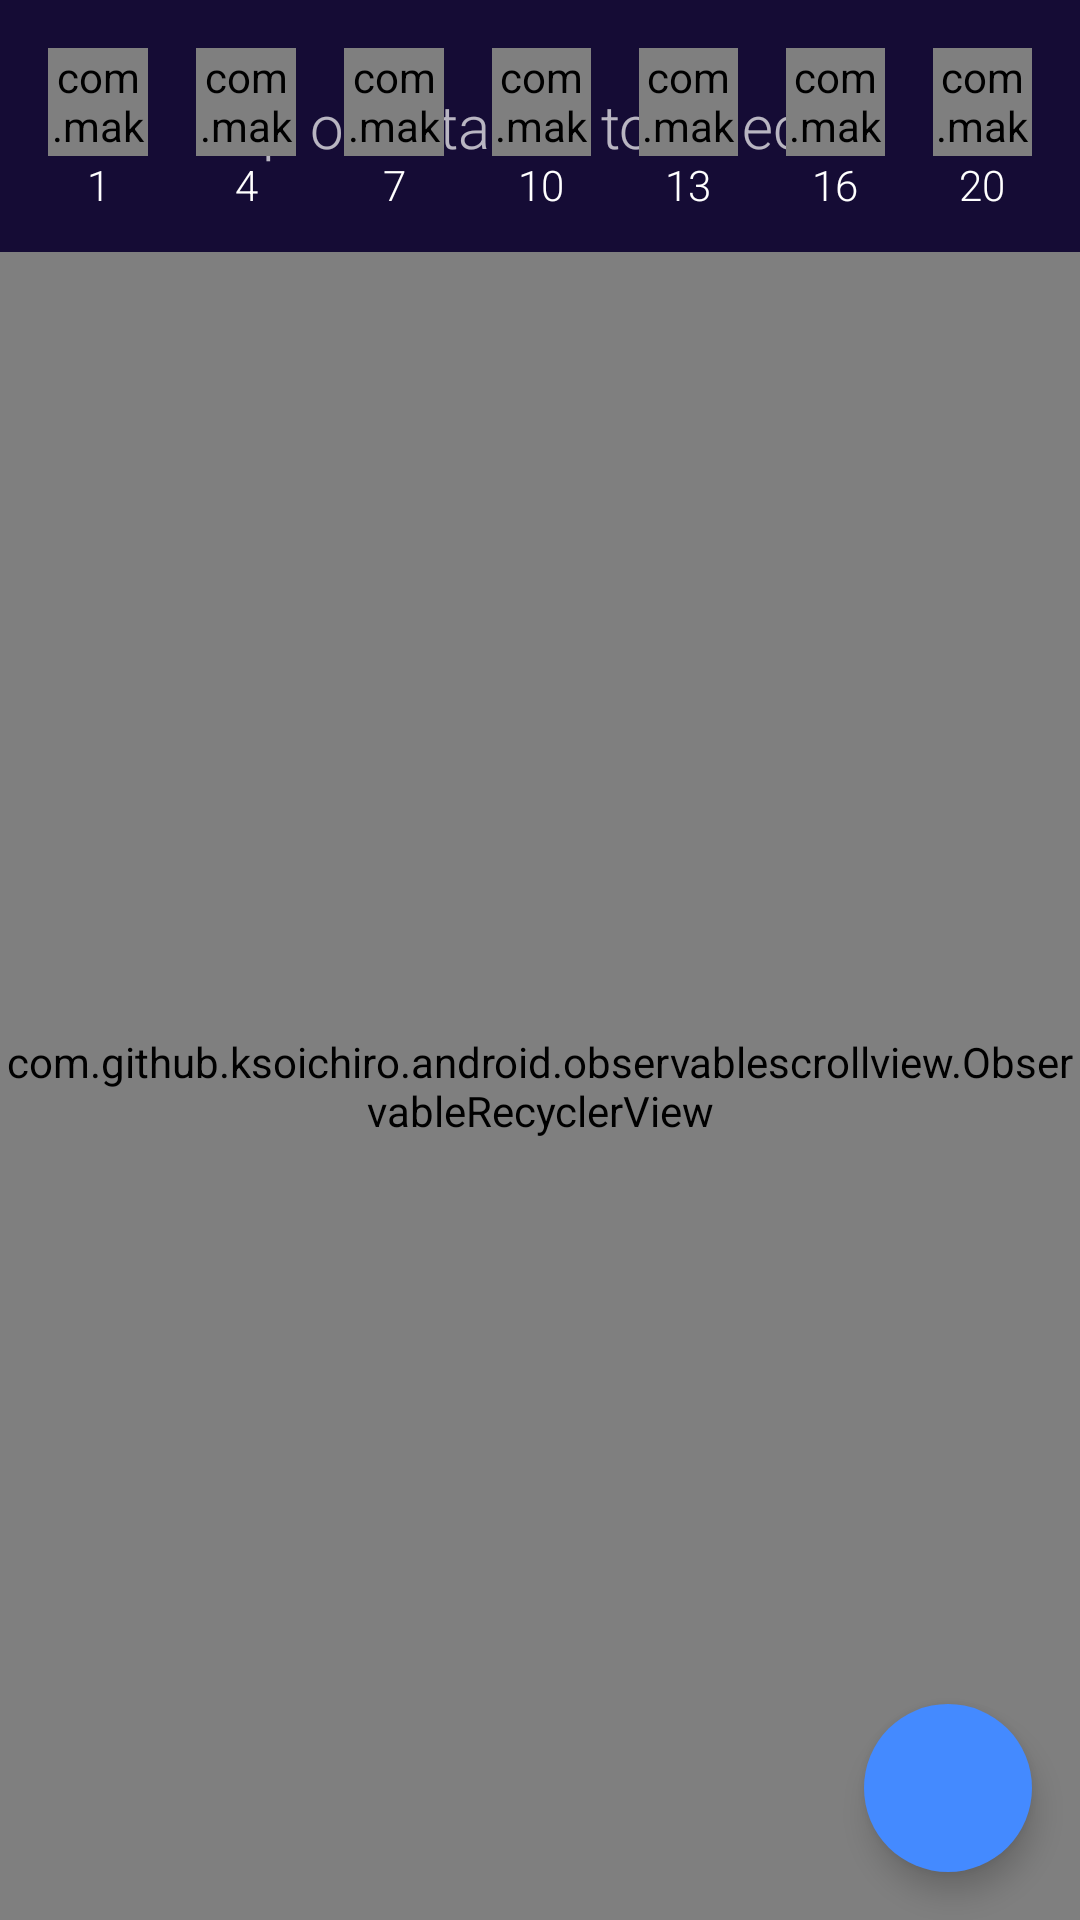

Produce the Android XML layout that renders to this screen, including the resource entries it uses.
<!-- AndroidManifest.xml: application theme AppTheme -->
<!-- res/layout/fragment_talent.xml -->
<RelativeLayout xmlns:android="http://schemas.android.com/apk/res/android"
    xmlns:app="http://schemas.android.com/apk/res-auto"
    xmlns:tools="http://schemas.android.com/tools"
    android:layout_width="match_parent"
    android:layout_height="match_parent"
    android:background="@drawable/purple_gradient_bg"
    tools:context="net.cloudapp.callme.hots3.TalentFragment">

    <com.github.ksoichiro.android.observablescrollview.ObservableRecyclerView
        android:id="@+id/rvTalents"
        android:layout_width="match_parent"
        android:layout_height="match_parent"
        android:layout_alignParentEnd="true"
        android:layout_alignParentRight="true"
        android:layout_below="@+id/linearLayout"
        android:scrollbarStyle="outsideOverlay" />

    <TextView
        android:id="@+id/tvHelpText"
        android:layout_width="wrap_content"
        android:layout_height="wrap_content"
        android:layout_above="@+id/rvTalents"
        android:layout_alignParentEnd="true"
        android:layout_alignParentLeft="true"
        android:layout_alignParentRight="true"
        android:layout_alignParentStart="true"
        android:layout_alignParentTop="true"
        android:fontFamily="sans-serif-light"
        android:gravity="center"
        android:text="Tap on a talent to select it!"
        android:textSize="20sp" />

    <android.support.design.widget.FloatingActionButton
        android:id="@+id/fabSave"
        android:layout_width="wrap_content"
        android:layout_height="wrap_content"
        android:layout_alignParentBottom="true"
        android:layout_alignParentEnd="true"
        android:layout_alignParentRight="true"
        android:layout_marginBottom="16dp"
        android:layout_marginRight="16dp"
        app:borderWidth="0dp"/>

    <LinearLayout
        android:id="@+id/linearLayout"
        android:layout_width="fill_parent"
        android:layout_height="wrap_content"
        android:orientation="horizontal">

        <RelativeLayout
            android:layout_width="52dp"
            android:layout_height="52dp"
            android:layout_marginBottom="16dp"
            android:layout_marginLeft="16dp"
            android:layout_marginTop="16dp"
            android:layout_weight="1">

            <com.makeramen.roundedimageview.RoundedImageView
                android:id="@+id/ivTalentImage"
                android:layout_width="36dp"
                android:layout_height="36dp"
                android:layout_centerHorizontal="true"
                app:riv_border_color="#000000"
                app:riv_border_width="2dp"
                app:riv_corner_radius="100dp" />

            <TextView
                android:layout_width="fill_parent"
                android:layout_height="wrap_content"
                android:layout_alignEnd="@+id/ivTalentImage"
                android:layout_alignLeft="@+id/ivTalentImage"
                android:layout_alignRight="@+id/ivTalentImage"
                android:layout_alignStart="@+id/ivTalentImage"
                android:layout_below="@+id/ivTalentImage"
                android:fontFamily="sans-serif-light"
                android:gravity="center"
                android:text="1"
                android:textColor="@color/white" />
        </RelativeLayout>
        

        <RelativeLayout
            android:layout_width="52dp"
            android:layout_height="52dp"
            android:layout_marginBottom="16dp"
            android:layout_marginLeft="16dp"
            android:layout_marginTop="16dp"
            android:layout_weight="1">

            <com.makeramen.roundedimageview.RoundedImageView
                android:id="@+id/ivLvl4"
                android:layout_width="36dp"
                android:layout_height="36dp"
                android:layout_centerHorizontal="true"
                app:riv_border_color="#000000"
                app:riv_border_width="2dp"
                app:riv_corner_radius="100dp" />

            <TextView
                android:layout_width="fill_parent"
                android:layout_height="wrap_content"
                android:layout_alignEnd="@+id/ivLvl4"
                android:layout_alignLeft="@+id/ivLvl4"
                android:layout_alignRight="@+id/ivLvl4"
                android:layout_alignStart="@+id/ivLvl4"
                android:layout_below="@+id/ivLvl4"
                android:fontFamily="sans-serif-light"
                android:gravity="center"
                android:text="4"
                android:textColor="@color/white" />
        </RelativeLayout>

        <RelativeLayout
            android:layout_width="52dp"
            android:layout_height="52dp"
            android:layout_marginBottom="16dp"
            android:layout_marginLeft="16dp"
            android:layout_marginTop="16dp"
            android:layout_weight="1">

            <com.makeramen.roundedimageview.RoundedImageView
                android:id="@+id/ivLvl7"
                android:layout_width="36dp"
                android:layout_height="36dp"
                android:layout_centerHorizontal="true"
                app:riv_border_color="#000000"
                app:riv_border_width="2dp"
                app:riv_corner_radius="100dp" />

            <TextView
                android:layout_width="fill_parent"
                android:layout_height="wrap_content"
                android:layout_alignEnd="@+id/ivLvl7"
                android:layout_alignLeft="@+id/ivLvl7"
                android:layout_alignRight="@+id/ivLvl7"
                android:layout_alignStart="@+id/ivLvl7"
                android:layout_below="@+id/ivLvl7"
                android:fontFamily="sans-serif-light"
                android:gravity="center"
                android:text="7"
                android:textColor="@color/white" />
        </RelativeLayout>

        <RelativeLayout
            android:layout_width="52dp"
            android:layout_height="52dp"
            android:layout_marginBottom="16dp"
            android:layout_marginLeft="16dp"
            android:layout_marginTop="16dp"
            android:layout_weight="1">

            <com.makeramen.roundedimageview.RoundedImageView
                android:id="@+id/ivLvl10"
                android:layout_width="36dp"
                android:layout_height="36dp"
                android:layout_centerHorizontal="true"
                app:riv_border_color="#000000"
                app:riv_border_width="2dp"
                app:riv_corner_radius="100dp" />

            <TextView
                android:layout_width="fill_parent"
                android:layout_height="wrap_content"
                android:layout_alignEnd="@+id/ivLvl10"
                android:layout_alignLeft="@+id/ivLvl10"
                android:layout_alignRight="@+id/ivLvl10"
                android:layout_alignStart="@+id/ivLvl10"
                android:layout_below="@+id/ivLvl10"
                android:fontFamily="sans-serif-light"
                android:gravity="center"
                android:text="10"
                android:textColor="@color/white" />
        </RelativeLayout>

        <RelativeLayout
            android:layout_width="52dp"
            android:layout_height="52dp"
            android:layout_marginBottom="16dp"
            android:layout_marginLeft="16dp"
            android:layout_marginTop="16dp"
            android:layout_weight="1">

            <com.makeramen.roundedimageview.RoundedImageView
                android:id="@+id/ivLvl13"
                android:layout_width="36dp"
                android:layout_height="36dp"
                android:layout_centerHorizontal="true"
                app:riv_border_color="#000000"
                app:riv_border_width="2dp"
                app:riv_corner_radius="100dp" />

            <TextView
                android:layout_width="fill_parent"
                android:layout_height="wrap_content"
                android:layout_alignEnd="@+id/ivLvl13"
                android:layout_alignLeft="@+id/ivLvl13"
                android:layout_alignRight="@+id/ivLvl13"
                android:layout_alignStart="@+id/ivLvl13"
                android:layout_below="@+id/ivLvl13"
                android:fontFamily="sans-serif-light"
                android:gravity="center"
                android:text="13"
                android:textColor="@color/white" />
        </RelativeLayout>

        <RelativeLayout
            android:layout_width="52dp"
            android:layout_height="52dp"
            android:layout_marginBottom="16dp"
            android:layout_marginLeft="16dp"
            android:layout_marginTop="16dp"
            android:layout_weight="1">

            <com.makeramen.roundedimageview.RoundedImageView
                android:id="@+id/ivLvl16"
                android:layout_width="36dp"
                android:layout_height="36dp"
                android:layout_centerHorizontal="true"
                app:riv_border_color="#000000"
                app:riv_border_width="2dp"
                app:riv_corner_radius="100dp" />

            <TextView
                android:layout_width="fill_parent"
                android:layout_height="wrap_content"
                android:layout_alignEnd="@+id/ivLvl16"
                android:layout_alignLeft="@+id/ivLvl16"
                android:layout_alignRight="@+id/ivLvl16"
                android:layout_alignStart="@+id/ivLvl16"
                android:layout_below="@+id/ivLvl16"
                android:fontFamily="sans-serif-light"
                android:gravity="center"
                android:text="16"
                android:textColor="@color/white" />
        </RelativeLayout>

        <RelativeLayout
            android:layout_width="52dp"
            android:layout_height="52dp"
            android:layout_margin="16dp"
            android:layout_weight="1">

            <com.makeramen.roundedimageview.RoundedImageView
                android:id="@+id/ivLvl20"
                android:layout_width="36dp"
                android:layout_height="36dp"
                android:layout_centerHorizontal="true"
                app:riv_border_color="#000000"
                app:riv_border_width="2dp"
                app:riv_corner_radius="100dp" />

            <TextView
                android:layout_width="fill_parent"
                android:layout_height="wrap_content"
                android:layout_alignEnd="@+id/ivLvl20"
                android:layout_alignLeft="@+id/ivLvl20"
                android:layout_alignRight="@+id/ivLvl20"
                android:layout_alignStart="@+id/ivLvl20"
                android:layout_below="@+id/ivLvl20"
                android:fontFamily="sans-serif-light"
                android:gravity="center"
                android:text="20"
                android:textColor="@color/white" />
        </RelativeLayout>

    </LinearLayout>

</RelativeLayout>
<!-- resources referenced by this layout -->
<resources>
  <color name="white">#FFFFFFFF</color>
  <!-- drawable purple_gradient_bg (drawable) -->
  <?xml version="1.0" encoding="utf-8"?>
  <selector xmlns:android="http://schemas.android.com/apk/res/android">
      <item>
          <shape>
              <gradient
                  android:angle="90"
                  android:startColor="@color/super_dark_purple"
                  android:endColor="@color/really_dark_purple"
                  android:centerColor="@color/really_dark_purple"
                  android:type="linear" />
          </shape>
      </item>
  </selector>
  <style name="AppTheme" parent="Theme.AppCompat.NoActionBar">
          
          <item name="android:windowBackground">@drawable/purple_gradient_bg</item>
          <item name="colorPrimary">@color/primary</item>
          <item name="colorAccent">@color/accent</item>
          <item name="colorPrimaryDark">@color/dark_primary</item>
          <item name="windowNoTitle">true</item>
          <item name="windowActionBar">false</item>
      </style>
  <color name="super_dark_purple">#0e0521</color>
  <color name="really_dark_purple">#150c35</color>
  <color name="primary">#FF673AB7</color>
  <color name="accent">#FFE040FB</color>
  <color name="dark_primary">#FF512DA8</color>
</resources>
